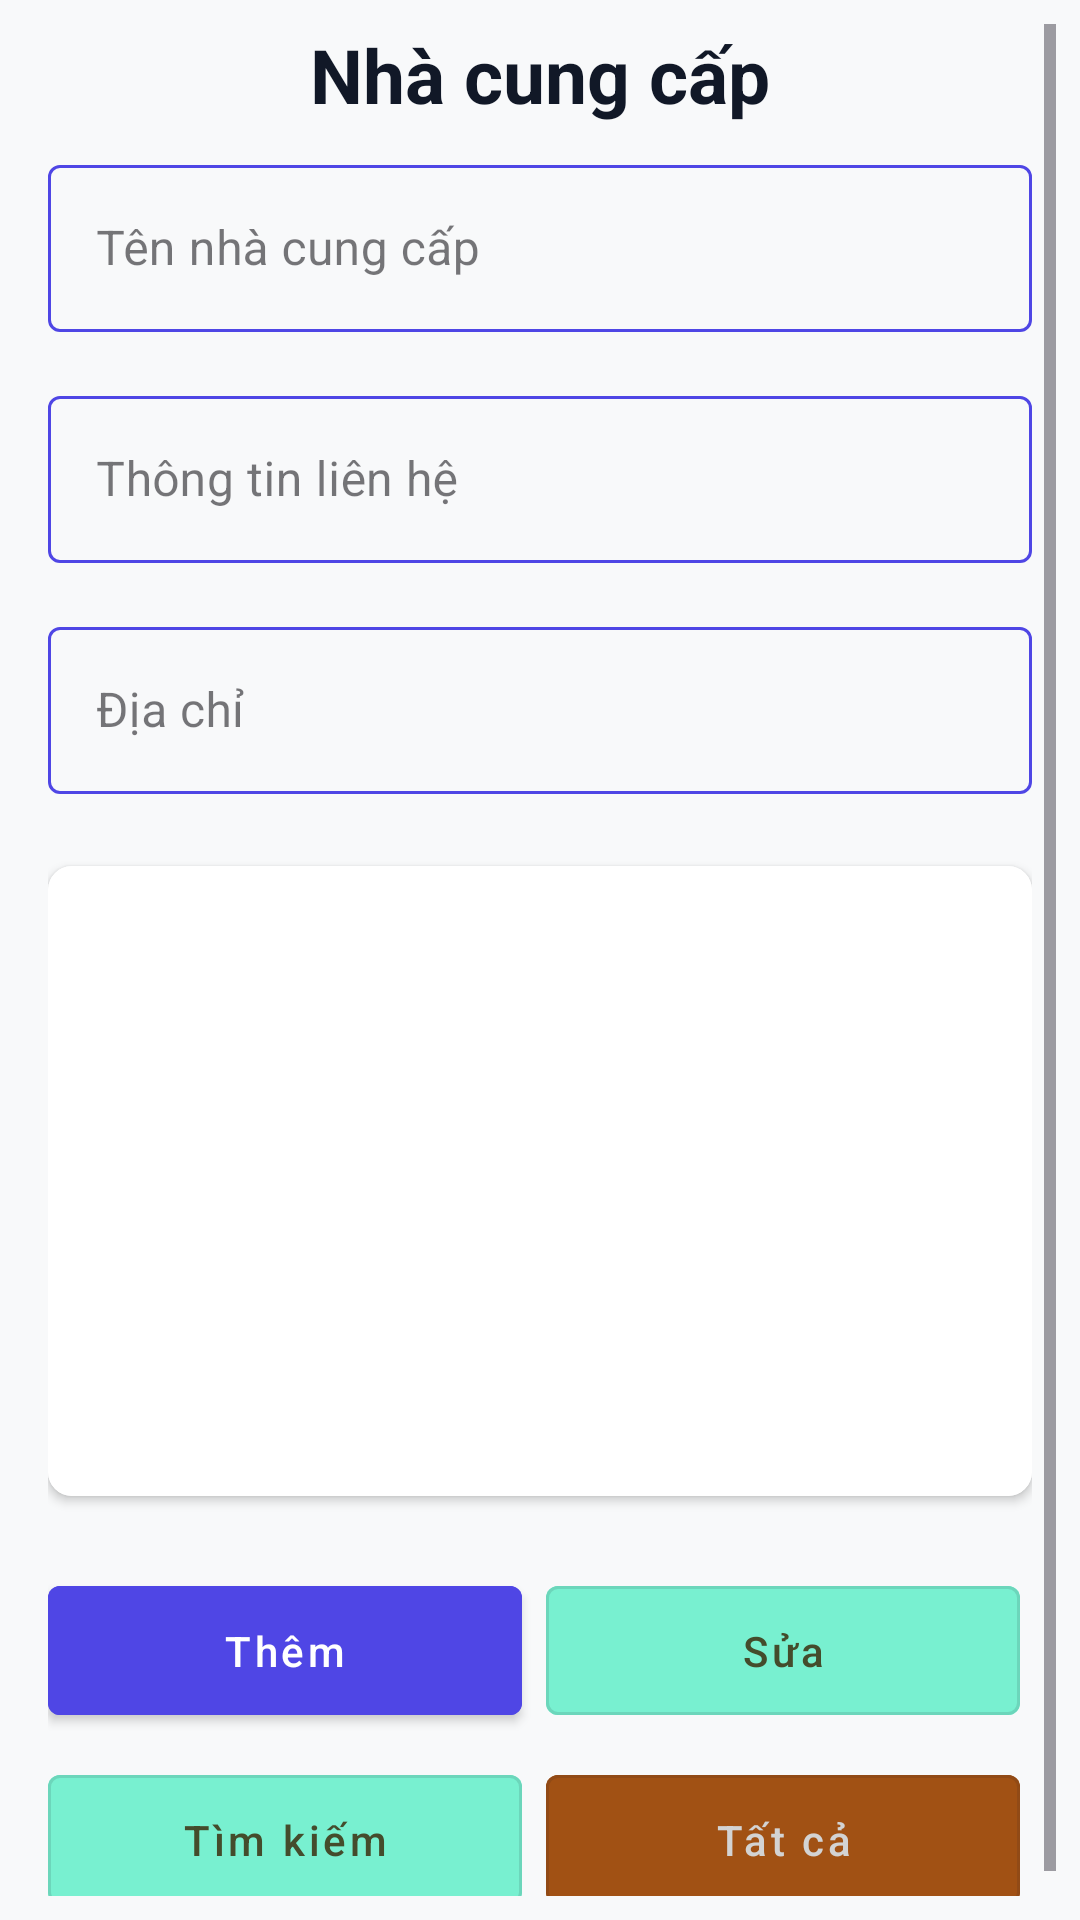

Reconstruct the res/layout file that produces this screen, plus the resources it refers to.
<!-- AndroidManifest.xml: application theme Theme.RestaurantIngredientsManagement -->
<!-- res/layout/fragment_supplier.xml -->
<?xml version="1.0" encoding="utf-8"?>
<ScrollView xmlns:android="http://schemas.android.com/apk/res/android"
    xmlns:app="http://schemas.android.com/apk/res-auto"
    xmlns:tools="http://schemas.android.com/tools"
    android:layout_width="match_parent"
    android:layout_height="match_parent"
    android:background="@color/general_bg"
    android:padding="8dp">

    <LinearLayout
        android:layout_width="match_parent"
        android:layout_height="wrap_content"
        android:background="@color/general_bg"
        android:gravity="center_horizontal"
        android:orientation="vertical">

        <TextView
            android:id="@+id/tvSupplier"
            android:layout_width="match_parent"
            android:layout_height="wrap_content"
            android:text="Nhà cung cấp"
            android:textAlignment="center"
            android:textColor="@color/general_title_fragment"
            android:textSize="25sp"
            android:textStyle="bold" />

        <androidx.constraintlayout.widget.ConstraintLayout
            android:layout_width="match_parent"
            android:layout_height="match_parent"
            android:padding="8dp">

            <com.google.android.material.textfield.TextInputLayout
                android:id="@+id/supplierNameLayout"
                style="@style/Widget.MaterialComponents.TextInputLayout.OutlinedBox"
                android:layout_width="match_parent"
                android:layout_height="wrap_content"
                android:layout_marginTop="0dp"
                android:hint="Tên nhà cung cấp"
                app:boxStrokeColor="@color/text_input_color"
                app:hintTextColor="@color/text_input_color"
                app:layout_constraintEnd_toEndOf="parent"
                app:layout_constraintStart_toStartOf="parent"
                app:layout_constraintTop_toTopOf="parent">

                <com.google.android.material.textfield.TextInputEditText
                    android:id="@+id/edtSupplierName"
                    android:layout_width="match_parent"
                    android:layout_height="wrap_content"
                    android:inputType="text" />
            </com.google.android.material.textfield.TextInputLayout>

            <com.google.android.material.textfield.TextInputLayout
                android:id="@+id/contactInfoLayout"
                style="@style/Widget.MaterialComponents.TextInputLayout.OutlinedBox"
                android:layout_width="match_parent"
                android:layout_height="wrap_content"
                android:layout_marginTop="16dp"
                android:hint="Thông tin liên hệ"
                app:boxStrokeColor="@color/text_input_color"
                app:hintTextColor="@color/text_input_color"
                app:layout_constraintEnd_toEndOf="parent"
                app:layout_constraintStart_toStartOf="parent"
                app:layout_constraintTop_toBottomOf="@+id/supplierNameLayout">

                <com.google.android.material.textfield.TextInputEditText
                    android:id="@+id/edtContactInfo"
                    android:layout_width="match_parent"
                    android:layout_height="wrap_content"
                    android:inputType="text|phone" />
            </com.google.android.material.textfield.TextInputLayout>

            <com.google.android.material.textfield.TextInputLayout
                android:id="@+id/addressLayout"
                style="@style/Widget.MaterialComponents.TextInputLayout.OutlinedBox"
                android:layout_width="match_parent"
                android:layout_height="wrap_content"
                android:layout_marginTop="16dp"
                android:hint="Địa chỉ"
                app:boxStrokeColor="@color/text_input_color"
                app:hintTextColor="@color/text_input_color"
                app:layout_constraintEnd_toEndOf="parent"
                app:layout_constraintStart_toStartOf="parent"
                app:layout_constraintTop_toBottomOf="@+id/contactInfoLayout">

                <com.google.android.material.textfield.TextInputEditText
                    android:id="@+id/edtAddress"
                    android:layout_width="match_parent"
                    android:layout_height="wrap_content"
                    android:inputType="textPostalAddress" />
            </com.google.android.material.textfield.TextInputLayout>

            <androidx.cardview.widget.CardView
                android:id="@+id/supplierListCard"
                android:layout_width="match_parent"
                android:layout_height="210dp"
                android:layout_marginTop="24dp"
                app:cardCornerRadius="8dp"
                app:cardElevation="2dp"
                app:layout_constraintEnd_toEndOf="parent"
                app:layout_constraintStart_toStartOf="parent"
                app:layout_constraintTop_toBottomOf="@+id/addressLayout">

                <androidx.recyclerview.widget.RecyclerView
                    android:id="@+id/supplierRecyclerView"
                    android:layout_width="match_parent"
                    android:layout_height="match_parent"
                    android:background="#FFFFFF"
                    android:nestedScrollingEnabled="true"
                    android:padding="8dp"
                    android:scrollbars="vertical"
                    tools:itemCount="5"
                    tools:listitem="@layout/item_supplier" />

            </androidx.cardview.widget.CardView>

            <LinearLayout
                android:id="@+id/buttonsLayout"
                android:layout_width="match_parent"
                android:layout_height="wrap_content"
                android:layout_marginTop="24dp"
                android:orientation="horizontal"
                app:layout_constraintEnd_toEndOf="parent"
                app:layout_constraintStart_toStartOf="parent"
                app:layout_constraintTop_toBottomOf="@+id/supplierListCard">

                <com.google.android.material.button.MaterialButton
                    android:id="@+id/btnAddSupplier"
                    style="@style/Widget.MaterialComponents.Button"
                    android:layout_width="0dp"
                    android:layout_height="wrap_content"
                    android:layout_marginEnd="4dp"
                    android:layout_weight="1"
                    android:backgroundTint="#4F46E5"
                    android:paddingVertical="12dp"
                    android:text="Thêm"
                    android:textAllCaps="false"
                    android:textColor="#FFFFFF" />

                <com.google.android.material.button.MaterialButton
                    android:id="@+id/btnEditSupplier"
                    style="@style/Widget.MaterialComponents.Button.OutlinedButton"
                    android:layout_width="0dp"
                    android:layout_height="wrap_content"
                    android:layout_marginStart="4dp"
                    android:layout_marginEnd="4dp"
                    android:layout_weight="1"
                    android:backgroundTint="@color/general_button"
                    android:paddingVertical="12dp"
                    android:text="Sửa"
                    android:textAllCaps="false"
                    android:textColor="@color/general_text" />

            </LinearLayout>

            <LinearLayout
                android:layout_width="match_parent"
                android:layout_height="wrap_content"
                android:layout_marginTop="8dp"
                android:orientation="horizontal"
                app:layout_constraintEnd_toEndOf="parent"
                app:layout_constraintStart_toStartOf="parent"
                app:layout_constraintTop_toBottomOf="@+id/buttonsLayout">

                <com.google.android.material.button.MaterialButton
                    android:id="@+id/btnSearchSupplier"
                    style="@style/Widget.MaterialComponents.Button.OutlinedButton"
                    android:layout_width="0dp"
                    android:layout_height="wrap_content"
                    android:layout_marginEnd="4dp"
                    android:layout_weight="1"
                    android:backgroundTint="#78F0D0"
                    android:paddingVertical="12dp"
                    android:text="Tìm kiếm"
                    android:textAllCaps="false"
                    android:textColor="#444C2C" />

                <com.google.android.material.button.MaterialButton
                    android:id="@+id/btnAll"
                    style="@style/Widget.MaterialComponents.Button.OutlinedButton"
                    android:layout_width="0dp"
                    android:layout_height="wrap_content"
                    android:layout_marginStart="4dp"
                    android:layout_marginEnd="4dp"
                    android:layout_weight="1"
                    android:backgroundTint="#A15114"
                    android:paddingVertical="12dp"
                    android:text="Tất cả"
                    android:textAllCaps="false"
                    android:textColor="#D3D3D3" />

            </LinearLayout>

        </androidx.constraintlayout.widget.ConstraintLayout>
    </LinearLayout>
</ScrollView>
<!-- res/layout/item_supplier.xml (included above) -->
<com.google.android.material.card.MaterialCardView xmlns:android="http://schemas.android.com/apk/res/android"
    xmlns:app="http://schemas.android.com/apk/res-auto"
    android:id="@+id/supplierItemCard"
    android:layout_width="match_parent"
    android:layout_height="70dp"
    android:layout_margin="4dp"
    android:clickable="true"
    android:focusable="true"
    android:foreground="?attr/selectableItemBackground"
    app:cardCornerRadius="8dp"
    app:cardElevation="1dp">

    <LinearLayout
        android:layout_width="match_parent"
        android:layout_height="wrap_content"
        android:orientation="vertical"
        android:padding="12dp">

        <TextView
            android:id="@+id/tvSupplierName"
            android:layout_width="match_parent"
            android:layout_height="wrap_content"
            android:maxLines="2"
            android:text="Tên nhà cung cấp"
            android:textColor="@color/black"
            android:textSize="16sp"
            android:textStyle="bold" />

        <TextView
            android:id="@+id/tvSupplierContactInfo"
            android:layout_width="match_parent"
            android:layout_height="wrap_content"
            android:layout_marginTop="4dp"
            android:text="Thông tin liên hệ"
            android:textColor="@color/general_text"
            android:textSize="14sp" />

    </LinearLayout>

</com.google.android.material.card.MaterialCardView>
<!-- resources referenced by this layout -->
<resources>
  <color name="black">#FF000000</color>
  <color name="general_bg">#F8F9FA</color>
  <color name="general_button">#78F0D0</color>
  <color name="general_text">#444C2C</color>
  <color name="general_title_fragment">#111827</color>
  <style name="Theme.RestaurantIngredientsManagement" parent="Base.Theme.RestaurantIngredientsManagement" />
  <style name="Base.Theme.RestaurantIngredientsManagement" parent="Theme.Material3.DayNight.NoActionBar">
          
          
      </style>
</resources>
